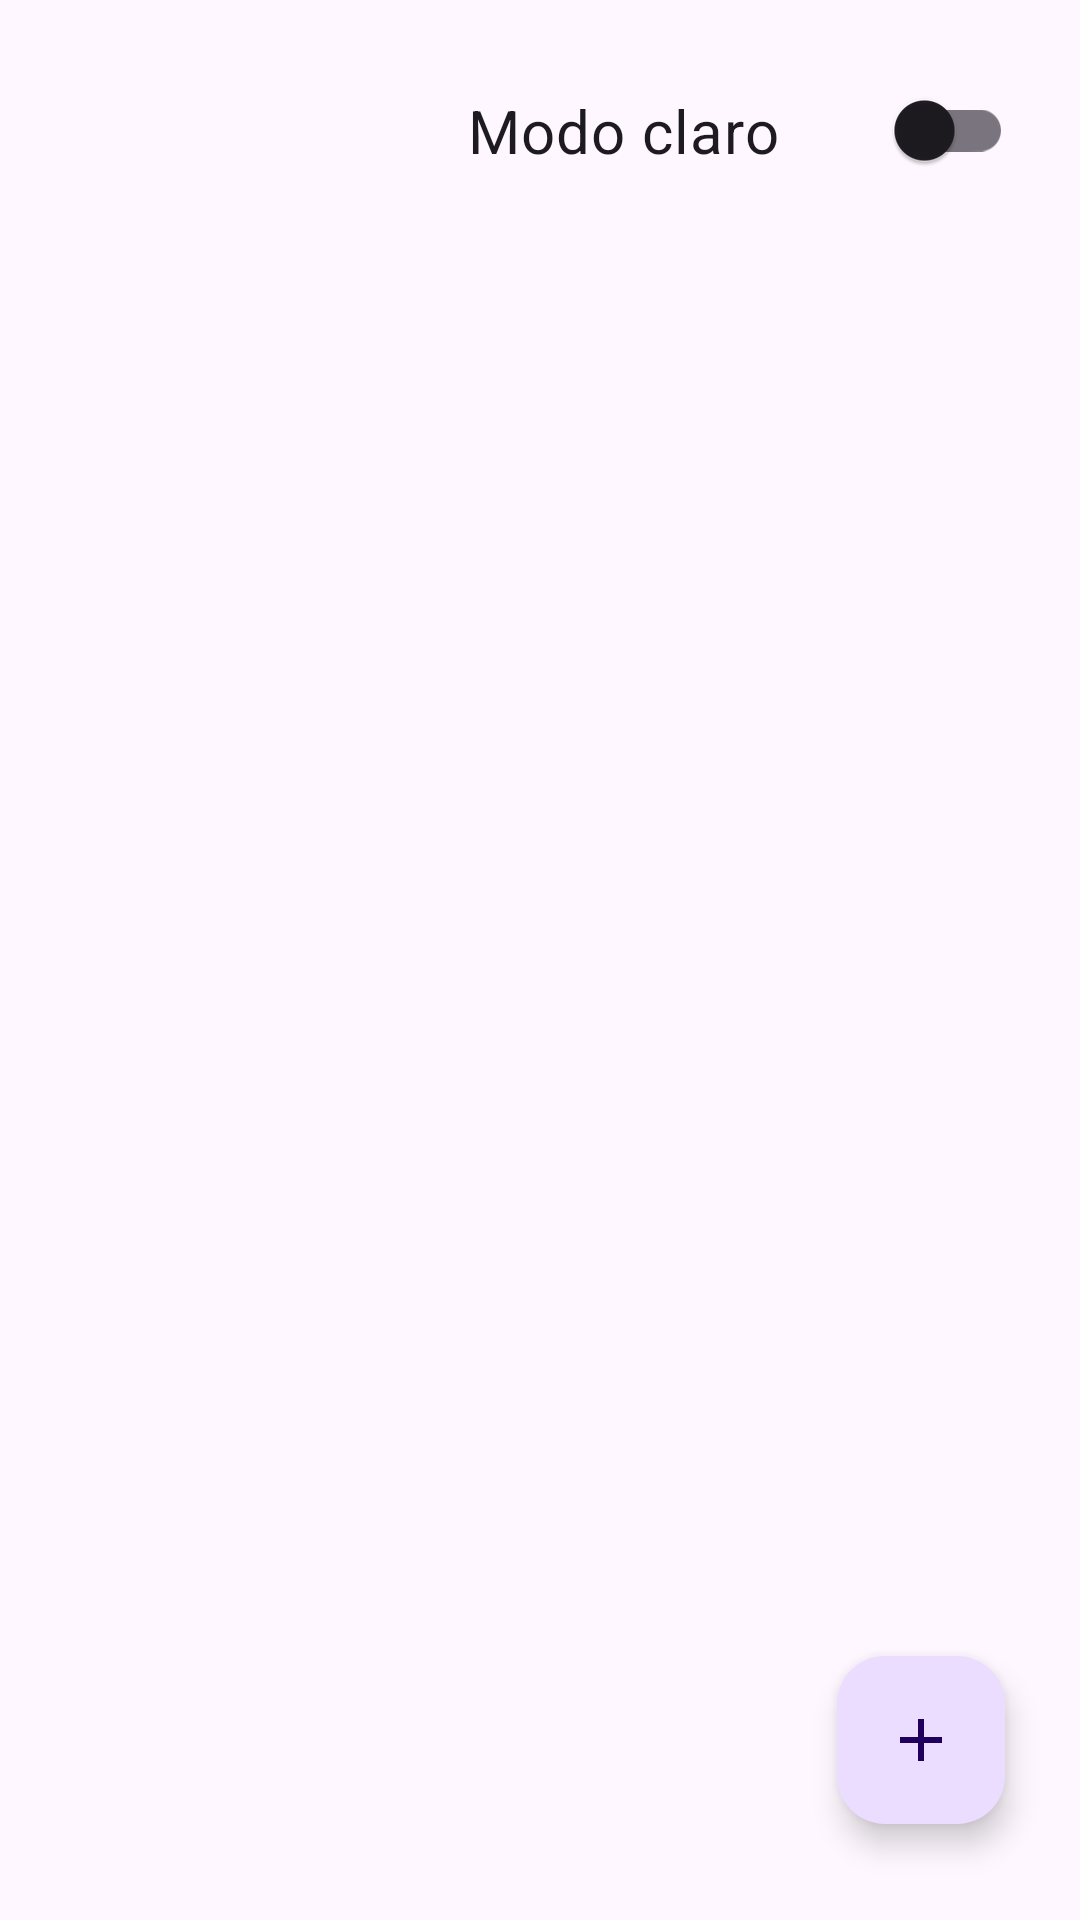

Layout XML and referenced resources for this Android screen:
<!-- AndroidManifest.xml: application theme Theme.Apprecycler -->
<!-- res/layout/activity_main.xml -->
<?xml version="1.0" encoding="utf-8"?>
<androidx.constraintlayout.widget.ConstraintLayout xmlns:android="http://schemas.android.com/apk/res/android"
    xmlns:app="http://schemas.android.com/apk/res-auto"
    xmlns:tools="http://schemas.android.com/tools"
    android:layout_width="match_parent"
    android:layout_height="match_parent"
    tools:context=".MainActivity">


    <androidx.recyclerview.widget.RecyclerView
        android:id="@+id/recyclerView"
        android:layout_width="358dp"
        android:layout_height="453dp"
        app:layout_constraintBottom_toBottomOf="parent"
        app:layout_constraintEnd_toEndOf="parent"
        app:layout_constraintHorizontal_bias="0.49"
        app:layout_constraintStart_toStartOf="parent"
        app:layout_constraintTop_toTopOf="parent"
        app:layout_constraintVertical_bias="0.334" />

    <com.google.android.material.switchmaterial.SwitchMaterial
        android:id="@+id/switchBtn"
        android:layout_width="182dp"
        android:layout_height="55dp"
        android:layout_marginTop="16dp"
        android:text="Modo claro"
        android:textSize="20sp"
        app:layout_constraintBottom_toTopOf="@+id/recyclerView"
        app:layout_constraintEnd_toEndOf="parent"
        app:layout_constraintHorizontal_bias="0.874"
        app:layout_constraintStart_toStartOf="parent"
        app:layout_constraintTop_toTopOf="parent"
        app:layout_constraintVertical_bias="0.0" />

    <com.google.android.material.floatingactionbutton.FloatingActionButton
        android:id="@+id/addFloatingActionButton"
        android:layout_width="wrap_content"
        android:layout_height="wrap_content"
        android:layout_marginBottom="32dp"
        android:clickable="true"
        app:layout_constraintBottom_toBottomOf="parent"
        app:layout_constraintEnd_toEndOf="parent"
        app:layout_constraintHorizontal_bias="0.918"
        app:layout_constraintStart_toStartOf="parent"
        app:srcCompat="@drawable/baseline_add_24" />

</androidx.constraintlayout.widget.ConstraintLayout>
<!-- resources referenced by this layout -->
<resources>
  <!-- drawable baseline_add_24 (drawable) -->
  <vector android:height="24dp" android:tint="#E80F0F"
      android:viewportHeight="24" android:viewportWidth="24"
      android:width="24dp" xmlns:android="http://schemas.android.com/apk/res/android">
      <path android:fillColor="@android:color/white" android:pathData="M19,13h-6v6h-2v-6H5v-2h6V5h2v6h6v2z"/>
  </vector>
  <style name="Theme.Apprecycler" parent="Base.Theme.Apprecycler" />
  <style name="Base.Theme.Apprecycler" parent="Theme.Material3.DayNight.NoActionBar">
          
           <item name="colorPrimary">@color/grey</item>
  
          <item name="colorSecondary">@color/red</item>
      </style>
  <color name="grey">#3C3F41</color>
  <color name="red">#AC102F</color>
</resources>
